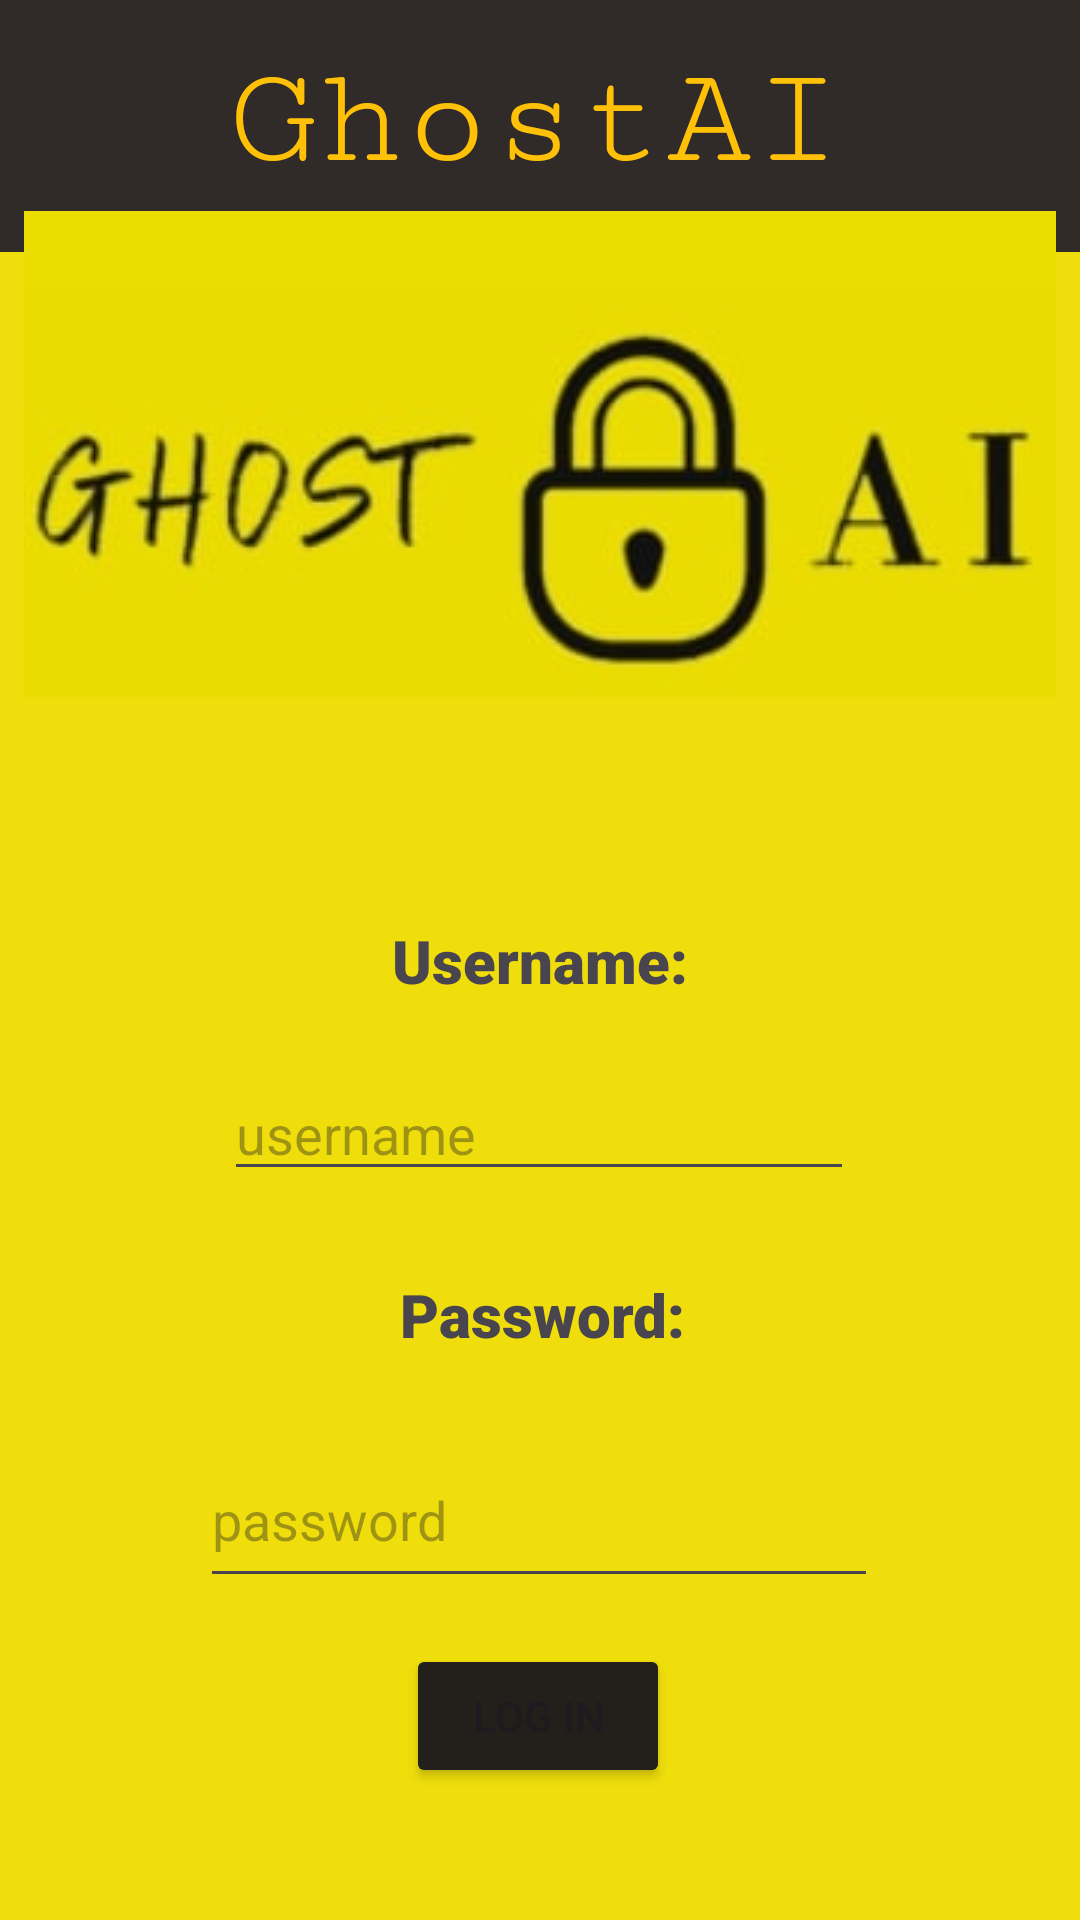

Layout XML and referenced resources for this Android screen:
<!-- AndroidManifest.xml: application theme Theme.GhostAISimulator -->
<!-- res/layout/activity_login_page.xml -->
<?xml version="1.0" encoding="utf-8"?>
<androidx.constraintlayout.widget.ConstraintLayout xmlns:android="http://schemas.android.com/apk/res/android"
    xmlns:app="http://schemas.android.com/apk/res-auto"
    xmlns:tools="http://schemas.android.com/tools"
    android:layout_width="match_parent"
    android:layout_height="match_parent"
    android:background="#EFDE0C"
    tools:context=".login_page">

    <androidx.appcompat.widget.Toolbar
        android:id="@+id/toolbar"
        android:layout_width="360dp"
        android:layout_height="84dp"
        android:background="#302A28"
        android:minHeight="?attr/actionBarSize"
        android:theme="?attr/actionBarTheme"
        app:layout_constraintBottom_toBottomOf="parent"
        app:layout_constraintEnd_toEndOf="parent"
        app:layout_constraintHorizontal_bias="0.0"
        app:layout_constraintStart_toStartOf="parent"
        app:layout_constraintTop_toTopOf="parent"
        app:layout_constraintVertical_bias="0.0" />

    <TextView
        android:id="@+id/title_text"
        android:layout_width="wrap_content"
        android:layout_height="wrap_content"
        android:fontFamily="serif-monospace"
        android:text="GhostAI"
        android:textColor="#FFC107"
        android:textSize="48sp"
        app:layout_constraintBottom_toBottomOf="parent"
        app:layout_constraintEnd_toEndOf="@+id/toolbar"
        app:layout_constraintHorizontal_bias="0.489"
        app:layout_constraintStart_toStartOf="parent"
        app:layout_constraintTop_toTopOf="parent"
        app:layout_constraintVertical_bias="0.023" />

    <TextView
        android:id="@+id/username_text"
        android:layout_width="wrap_content"
        android:layout_height="wrap_content"
        android:fontFamily="sans-serif-black"
        android:text="Username:"
        android:textSize="20sp"
        app:layout_constraintBottom_toBottomOf="parent"
        app:layout_constraintEnd_toEndOf="parent"
        app:layout_constraintStart_toStartOf="parent"
        app:layout_constraintTop_toTopOf="parent" />

    <EditText
        android:id="@+id/usrname_input"
        android:layout_width="wrap_content"
        android:layout_height="wrap_content"
        android:layout_marginTop="10dp"
        android:ems="10"
        android:hint="username"
        android:inputType="text"
        app:layout_constraintBottom_toBottomOf="parent"
        app:layout_constraintEnd_toEndOf="parent"
        app:layout_constraintHorizontal_bias="0.497"
        app:layout_constraintStart_toStartOf="parent"
        app:layout_constraintTop_toBottomOf="@+id/username_text"
        app:layout_constraintVertical_bias="0.047" />

    <TextView
        android:id="@+id/password_text"
        android:layout_width="wrap_content"
        android:layout_height="wrap_content"
        android:fontFamily="sans-serif-black"
        android:text="Password:"
        android:textSize="20sp"
        app:layout_constraintBottom_toBottomOf="parent"
        app:layout_constraintEnd_toEndOf="parent"
        app:layout_constraintHorizontal_bias="0.504"
        app:layout_constraintStart_toStartOf="parent"
        app:layout_constraintTop_toBottomOf="@+id/username_text"
        app:layout_constraintVertical_bias="0.326" />

    <EditText
        android:id="@+id/password_id"
        android:layout_width="226dp"
        android:layout_height="55dp"
        android:layout_marginTop="10dp"
        android:ems="10"
        android:hint="password"
        android:inputType="textPassword"
        app:layout_constraintBottom_toBottomOf="parent"
        app:layout_constraintEnd_toEndOf="parent"
        app:layout_constraintHorizontal_bias="0.497"
        app:layout_constraintStart_toStartOf="parent"
        app:layout_constraintTop_toBottomOf="@+id/password_text"
        app:layout_constraintVertical_bias="0.129" />

    <Button
        android:id="@+id/login_now"
        android:layout_width="wrap_content"
        android:layout_height="wrap_content"
        android:backgroundTint="#231F1A"
        android:text="Log In"
        android:textColorLink="#673AB7"
        app:layout_constraintBottom_toBottomOf="parent"
        app:layout_constraintEnd_toEndOf="parent"
        app:layout_constraintHorizontal_bias="0.498"
        app:layout_constraintStart_toStartOf="parent"
        app:layout_constraintTop_toBottomOf="@+id/imageView"
        app:layout_constraintVertical_bias="0.878" />

    <ImageView
        android:id="@+id/imageView"
        android:layout_width="wrap_content"
        android:layout_height="wrap_content"
        app:layout_constraintBottom_toBottomOf="parent"
        app:layout_constraintEnd_toEndOf="parent"
        app:layout_constraintHorizontal_bias="0.492"
        app:layout_constraintStart_toStartOf="parent"
        app:layout_constraintTop_toTopOf="parent"
        app:layout_constraintVertical_bias="0.147"
        app:srcCompat="@drawable/logoghost" />

</androidx.constraintlayout.widget.ConstraintLayout>
<!-- resources referenced by this layout -->
<resources>
  <!-- drawable logoghost: jpg bitmap (drawable, 7181 bytes) -->
  <style name="Theme.GhostAISimulator" parent="Base.Theme.GhostAISimulator" />
  <style name="Base.Theme.GhostAISimulator" parent="Theme.Material3.DayNight.NoActionBar">
          
          
      </style>
</resources>
